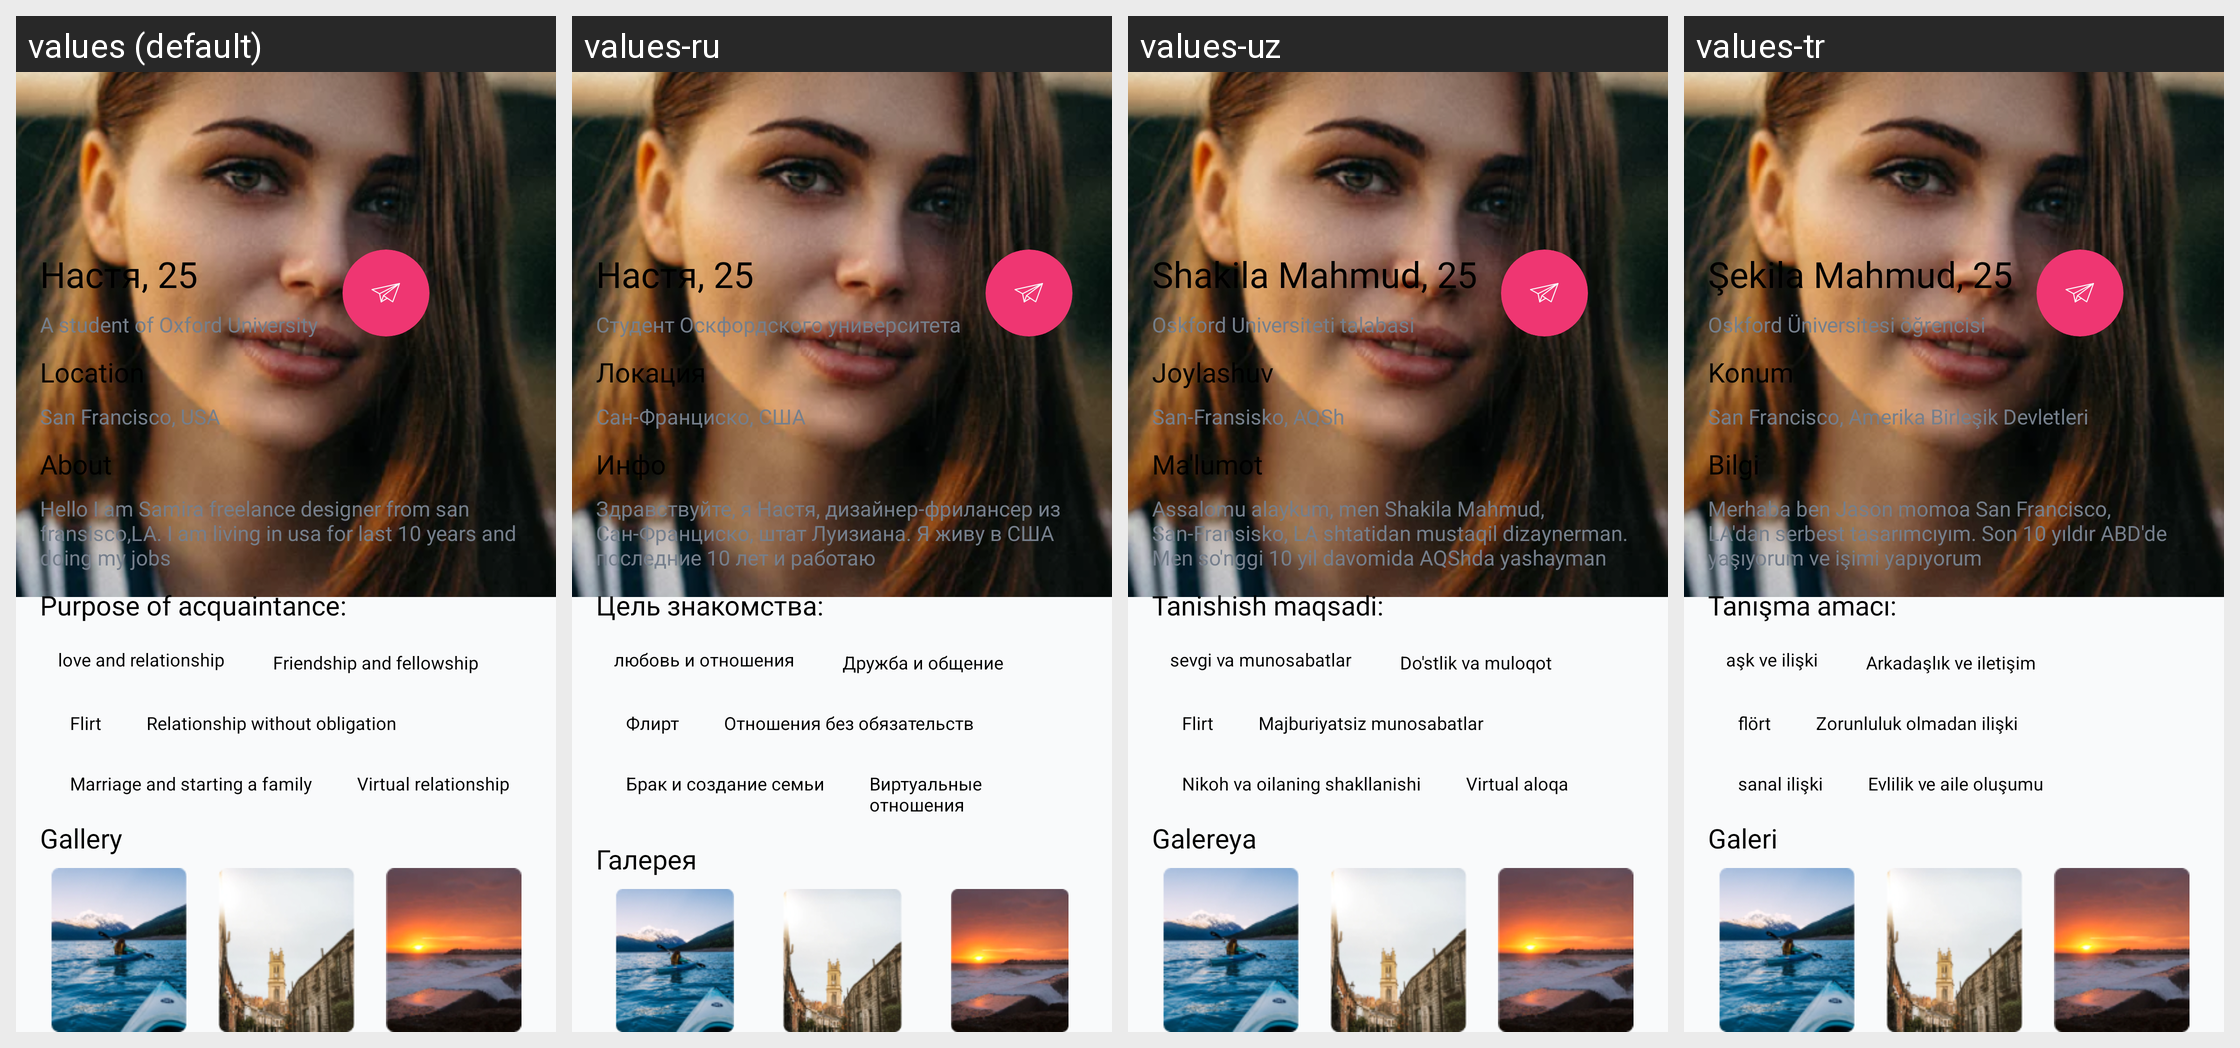

The same Android screen rendered under several of its app's locales, left to right. List the strings drawn on it with the default value and each locale's translation.
Android screen res/layout/fragment_other_profile.xml rendered under 4 locales, left to right: values (default), values-ru, values-uz, values-tr. Device: Nexus 5 (rendered at 1080×1920; each locale shown at half size, 540×960, under a caption strip naming it); theme Theme.Googoosha.
Strings drawn on this screen, with the default value and each locale's value (text and hints the layout hard-codes, and strings that could not be matched under every locale, appear in the picture but are not listed):

student
  values: A student of Oxford University
  values-ru: Студент Оскфордского университета
  values-uz: Oskford Universiteti talabasi
  values-tr: Oskford Üniversitesi öğrencisi

location
  values: Location
  values-ru: Локация
  values-uz: Joylashuv
  values-tr: Konum

location_example
  values: San Francisco, USA
  values-ru: Сан-Франциско, США
  values-uz: San-Fransisko, AQSh
  values-tr: San Francisco, Amerika Birleşik Devletleri

info
  values: About
  values-ru: Инфо
  values-uz: Ma'lumot
  values-tr: Bilgi

info_example
  values: Hello I am Samira freelance designer from san fransisco,LA. I am living in usa for last 10 years and doing my jobs
  values-ru: Здравствуйте, я Настя, дизайнер-фрилансер из Сан-Франциско, штат Луизиана. Я живу в США последние 10 лет и работаю
  values-uz: Assalomu alaykum, men Shakila Mahmud, San-Fransisko, LA shtatidan mustaqil dizaynerman. Men so'nggi 10 yil davomida AQShda yashayman
  values-tr: Merhaba ben Jason momoa San Francisco, LA'dan serbest tasarımcıyım. Son 10 yıldır ABD'de yaşıyorum ve işimi yapıyorum

purpose_of_acquaintance
  values: Purpose of acquaintance:
  values-ru: Цель знакомства:
  values-uz: Tanishish maqsadi:
  values-tr: Tanışma amacı:

love_and_relationship
  values: love and relationship
  values-ru: любовь и отношения
  values-uz: sevgi va munosabatlar
  values-tr: aşk ve ilişki

friendship
  values: Friendship and fellowship
  values-ru: Дружба и общение
  values-uz: Do'stlik va muloqot
  values-tr: Arkadaşlık ve iletişim

flirt
  values: Flirt
  values-ru: Флирт
  values-uz: Flirt
  values-tr: flört

relationship
  values: Relationship without obligation
  values-ru: Отношения без обязательств
  values-uz: Majburiyatsiz munosabatlar
  values-tr: Zorunluluk olmadan ilişki

maarriage
  values: Marriage and starting a family
  values-ru: Брак и создание семьи
  values-uz: Nikoh va oilaning shakllanishi
  values-tr: sanal ilişki

virtual
  values: Virtual relationship
  values-ru: Виртуальные отношения
  values-uz: Virtual aloqa
  values-tr: Evlilik ve aile oluşumu

gallery
  values: Gallery
  values-ru: Галерея
  values-uz: Galereya
  values-tr: Galeri
